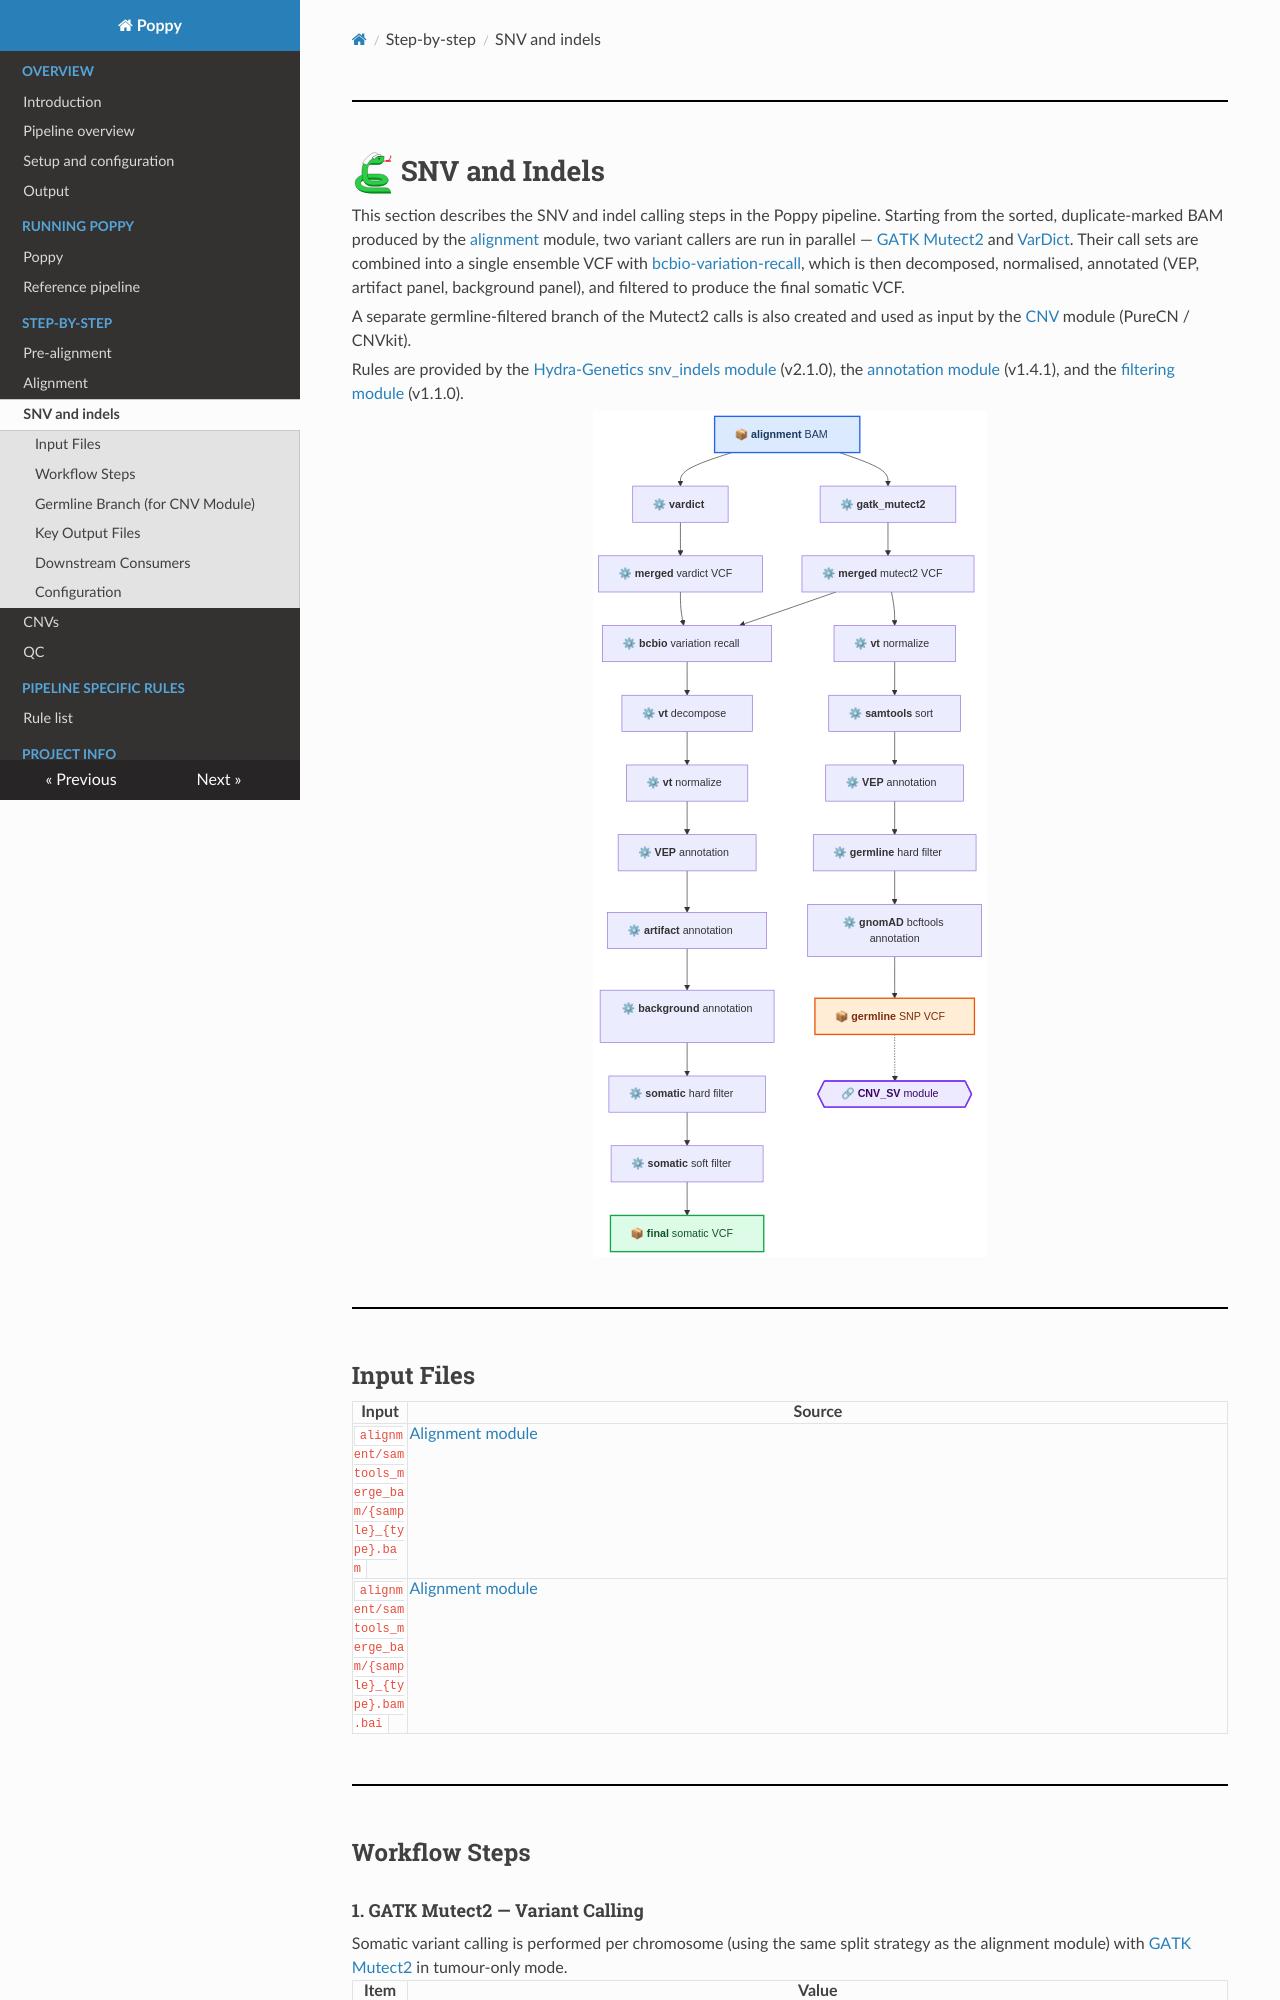

repository: genomic-medicine-sweden/poppy · page: snvs/index.html · generator: mkdocs

# ![logo](static/poppy_logo.svg){: style="height:1.5em"} SNV and Indels

This section describes the SNV and indel calling steps in the Poppy pipeline. Starting from the sorted, duplicate‑marked BAM produced by the [alignment](alignment.md) module, two variant callers are run in parallel — [GATK Mutect2](https://gatk.broadinstitute.org/hc/en-us/articles/360037593851-Mutect2) and [VarDict](https://github.com/AstraZeneca-NGS/VarDict). Their call sets are combined into a single ensemble VCF with [bcbio‑variation‑recall](https://github.com/bcbio/bcbio.variation.recall), which is then decomposed, normalised, annotated (VEP, artifact panel, background panel), and filtered to produce the final somatic VCF.

A separate germline‑filtered branch of the Mutect2 calls is also created and used as input by the [CNV](cnvs.md) module (PureCN / CNVkit).

Rules are provided by the [Hydra‑Genetics snv_indels module](https://github.com/hydra-genetics/snv_indels) (v2.1.0), the [annotation module](https://github.com/hydra-genetics/annotation) (v1.4.1), and the [filtering module](https://github.com/hydra-genetics/filtering) (v1.1.0).

![SNV and Indel Workflow](static/snvs.svg){: .responsive-diagram}

---

## Input Files

| Input                                                  | Source                           |
| ------------------------------------------------------ | -------------------------------- |
| `alignment/samtools_merge_bam/{sample}_{type}.bam`     | [Alignment module](alignment.md) |
| `alignment/samtools_merge_bam/{sample}_{type}.bam.bai` | [Alignment module](alignment.md) |

---

## Workflow Steps

### 1. GATK Mutect2 — Variant Calling

Somatic variant calling is performed per chromosome (using the same split strategy as the alignment module) with [GATK Mutect2](https://gatk.broadinstitute.org/hc/en-us/articles/360037593851-Mutect2) in tumour‑only mode.

| Item      | Value                                                   |
| --------- | ------------------------------------------------------- |
| Container | `hydragenetics/gatk4:4.6.2.0`                           |
| Input     | `alignment/samtools_merge_bam/{sample}_{type}.bam`      |
| Output    | `snv_indels/gatk_mutect2/{sample}_{type}.merged.vcf.gz` |

### 2. VarDict — Variant Calling

[VarDict](https://github.com/AstraZeneca-NGS/VarDict) is run in parallel as a second variant caller. It is configured with `--nosv` (structural variant calling disabled) and a minimum base quality of 1.

| Item      | Value                                              |
| --------- | -------------------------------------------------- |
| Container | `hydragenetics/vardict:1.8.3`                      |
| Input     | `alignment/samtools_merge_bam/{sample}_{type}.bam` |
| Output    | `snv_indels/vardict/{sample}_{type}.merged.vcf.gz` |

### 3. bcbio‑variation‑recall Ensemble — Caller Consensus

The Mutect2 and VarDict VCFs are merged into a single ensemble VCF. A variant is included in the ensemble if it is called by **at least one** of the two callers.

| Item      | Value                                                                         |
| --------- | ----------------------------------------------------------------------------- |
| Container | `hydragenetics/bcbio-vc:0.2.6`                                                |
| Input     | Per‑caller `{sample}_{type}.merged.vcf.gz` files                              |
| Output    | `snv_indels/bcbio_variation_recall_ensemble/{sample}_{type}.ensembled.vcf.gz` |
